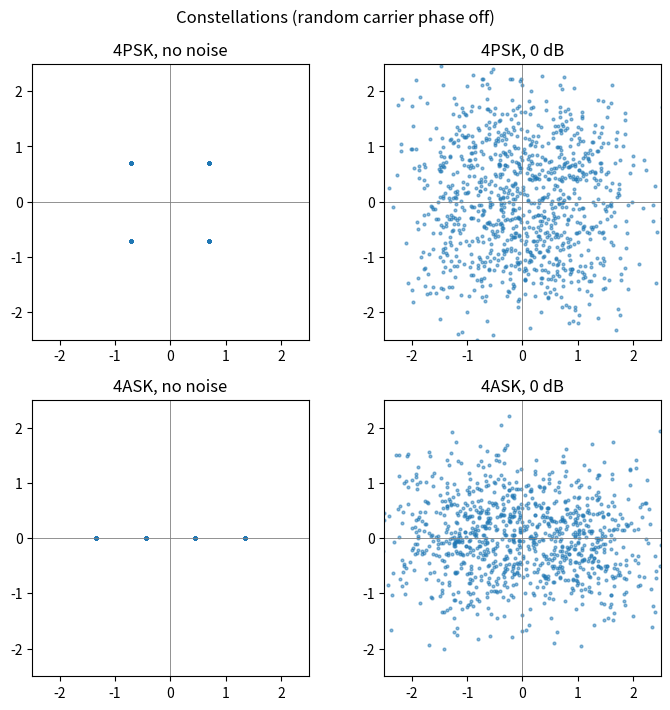

Generate this figure with matplotlib:
"""
Synthetic modulated-signal generator for feature-based modulation classification.

Currently supports M-PSK and M-ASK (bipolar / PAM). Every example is a complex
baseband window of N samples with unit average signal power, optionally rotated
by a random carrier phase, plus complex white Gaussian noise at a chosen SNR.

Nothing here assumes a particular SNR: pass any list of SNRs (in dB) to build().

    from data_loader import build
    X, y, snr = build(["4psk", "4ask"], snrs=[0], n_per_class=1000, seed=0)
    # X   : complex64 [num_examples, N]
    # y   : int64     [num_examples]   index into the mods list
    # snr : int64     [num_examples]

Run directly to save a constellation preview:
    python data_loader.py --snrs 0 10 30
"""

import argparse
import re

import numpy as np

N = 128          # samples per example
SPS = 1          # samples per symbol (1 = one sample per symbol, i.e. 128 symbols)


# --------------------------------------------------------------------------
# Constellations (all normalised to unit average power)
# --------------------------------------------------------------------------

def psk_constellation(M):
    """M points on the unit circle, spaced 360/M degrees apart.
    QPSK gets the usual 45-degree offset (points at 45, 135, 225, 315)."""
    offset = np.pi / 4 if M == 4 else 0.0
    return np.exp(1j * (2 * np.pi * np.arange(M) / M + offset))


def ask_constellation(M):
    """Bipolar M-ASK (M-PAM): levels -(M-1), ..., -1, +1, ..., +(M-1) on the real axis.
    Every point has phase 0 or 180 degrees, so all clusters lie on one line."""
    levels = 2 * np.arange(M) - (M - 1)
    pts = levels.astype(complex)
    return pts / np.sqrt(np.mean(np.abs(pts) ** 2))


CONSTELLATIONS = {
    "psk": psk_constellation,
    "ask": ask_constellation,
}


def parse_mod(name):
    """'4psk' -> ('psk', 4). Also accepts 'qpsk' and 'bpsk'."""
    name = name.lower().replace("-", "")
    aliases = {"bpsk": "2psk", "qpsk": "4psk"}
    name = aliases.get(name, name)
    m = re.fullmatch(r"(\d+)([a-z]+)", name)
    if not m or m.group(2) not in CONSTELLATIONS:
        raise ValueError("Unknown modulation '{}'. Use e.g. 4psk, 8psk, 4ask.".format(name))
    return m.group(2), int(m.group(1))


# --------------------------------------------------------------------------
# Signal + noise
# --------------------------------------------------------------------------

def make_noise(rng, snr_db, n=N):
    """Complex AWGN. Signal power is 1, so noise power = 10^(-SNR/10)."""
    noise_power = 10 ** (-snr_db / 10)
    return (rng.standard_normal(n) + 1j * rng.standard_normal(n)) * np.sqrt(noise_power / 2)


def make_example(rng, mod, snr_db=None, n=N, sps=SPS, random_phase=True, max_cfo=0.0):
    """
    One example of modulation `mod` (e.g. '4psk').

    snr_db       : None for a noiseless signal, otherwise SNR in dB
    sps          : samples per symbol (rectangular pulses)
    random_phase : rotate by a random carrier phase, as an unsynchronised receiver sees it.
                   With it off, 4ASK clusters sit exactly on the I axis.
    max_cfo      : max carrier frequency offset in cycles/sample (0 = none)
    """
    kind, M = parse_mod(mod)
    pts = CONSTELLATIONS[kind](M)

    n_sym = int(np.ceil(n / sps)) + 1
    symbols = pts[rng.integers(0, M, n_sym)]
    x = np.repeat(symbols, sps)

    start = rng.integers(0, sps)            # random symbol timing
    x = x[start:start + n]

    k = np.arange(n)
    phase0 = rng.uniform(0, 2 * np.pi) if random_phase else 0.0
    cfo = rng.uniform(-max_cfo, max_cfo) if max_cfo > 0 else 0.0
    x = x * np.exp(1j * (2 * np.pi * cfo * k + phase0))

    if snr_db is not None:
        x = x + make_noise(rng, snr_db, n)
    return x.astype(np.complex64)


def build(mods, snrs=(0,), n_per_class=1000, seed=0, n=N, sps=SPS,
          random_phase=True, max_cfo=0.0):
    """
    For every SNR and every modulation, generate n_per_class examples.

    Returns:
        X   : complex64 [num_examples, n]
        y   : int64     [num_examples]   label = index of the modulation in `mods`
        snr : int64     [num_examples]
    """
    rng = np.random.default_rng(seed)
    X, y, snr = [], [], []
    for s in snrs:
        for label, mod in enumerate(mods):
            for _ in range(n_per_class):
                X.append(make_example(rng, mod, s, n, sps, random_phase, max_cfo))
                y.append(label)
                snr.append(s)
    return np.stack(X), np.array(y, dtype=np.int64), np.array(snr, dtype=np.int64)


def to_iq(x):
    """complex [..., n] -> float32 [..., 2, n] (I row, Q row), the old NN input format."""
    return np.stack([x.real, x.imag], axis=-2).astype(np.float32)


# --------------------------------------------------------------------------
# Preview
# --------------------------------------------------------------------------

def plot_preview(path, mods=("4psk", "4ask"), snrs=(None, 10, 0), seed=3, random_phase=False):
    import matplotlib
    matplotlib.use("Agg")
    import matplotlib.pyplot as plt

    fig, axes = plt.subplots(len(mods), len(snrs), figsize=(3.6 * len(snrs), 3.6 * len(mods)),
                             squeeze=False)
    for i, mod in enumerate(mods):
        for j, s in enumerate(snrs):
            rng = np.random.default_rng(seed)
            x = make_example(rng, mod, s, n=1024, random_phase=random_phase)
            ax = axes[i, j]
            ax.scatter(x.real, x.imag, s=4, alpha=0.5)
            ax.axhline(0, color="gray", lw=0.6)
            ax.axvline(0, color="gray", lw=0.6)
            ax.set_xlim(-2.5, 2.5)
            ax.set_ylim(-2.5, 2.5)
            ax.set_aspect("equal")
            ax.set_title("{}, {}".format(mod.upper(), "no noise" if s is None else "{} dB".format(s)))
    fig.suptitle("Constellations (random carrier phase {})".format("on" if random_phase else "off"))
    plt.tight_layout()
    plt.savefig(path, dpi=110)
    plt.close()


if __name__ == "__main__":
    ap = argparse.ArgumentParser()
    ap.add_argument("--mods", nargs="+", default=["4psk", "4ask"])
    ap.add_argument("--snrs", nargs="+", type=int, default=[0])
    ap.add_argument("--n_per_class", type=int, default=1000)
    ap.add_argument("--seed", type=int, default=0)
    ap.add_argument("--random_phase", type=int, default=1)
    ap.add_argument("--out", default="")
    ap.add_argument("--plot", default="constellation_preview.png")
    a = ap.parse_args()

    X, y, snr = build(a.mods, a.snrs, a.n_per_class, a.seed, random_phase=bool(a.random_phase))
    print("X:", X.shape, X.dtype, "| classes:", dict(enumerate(a.mods)), "| SNRs:", sorted(set(snr.tolist())))
    if a.out:
        np.savez_compressed(a.out, X=X, y=y, snr=snr, mods=np.array(a.mods))
        print("Saved to", a.out)
    if a.plot:
        plot_preview(a.plot, a.mods, [None] + a.snrs)
        print("Plot saved to", a.plot)
